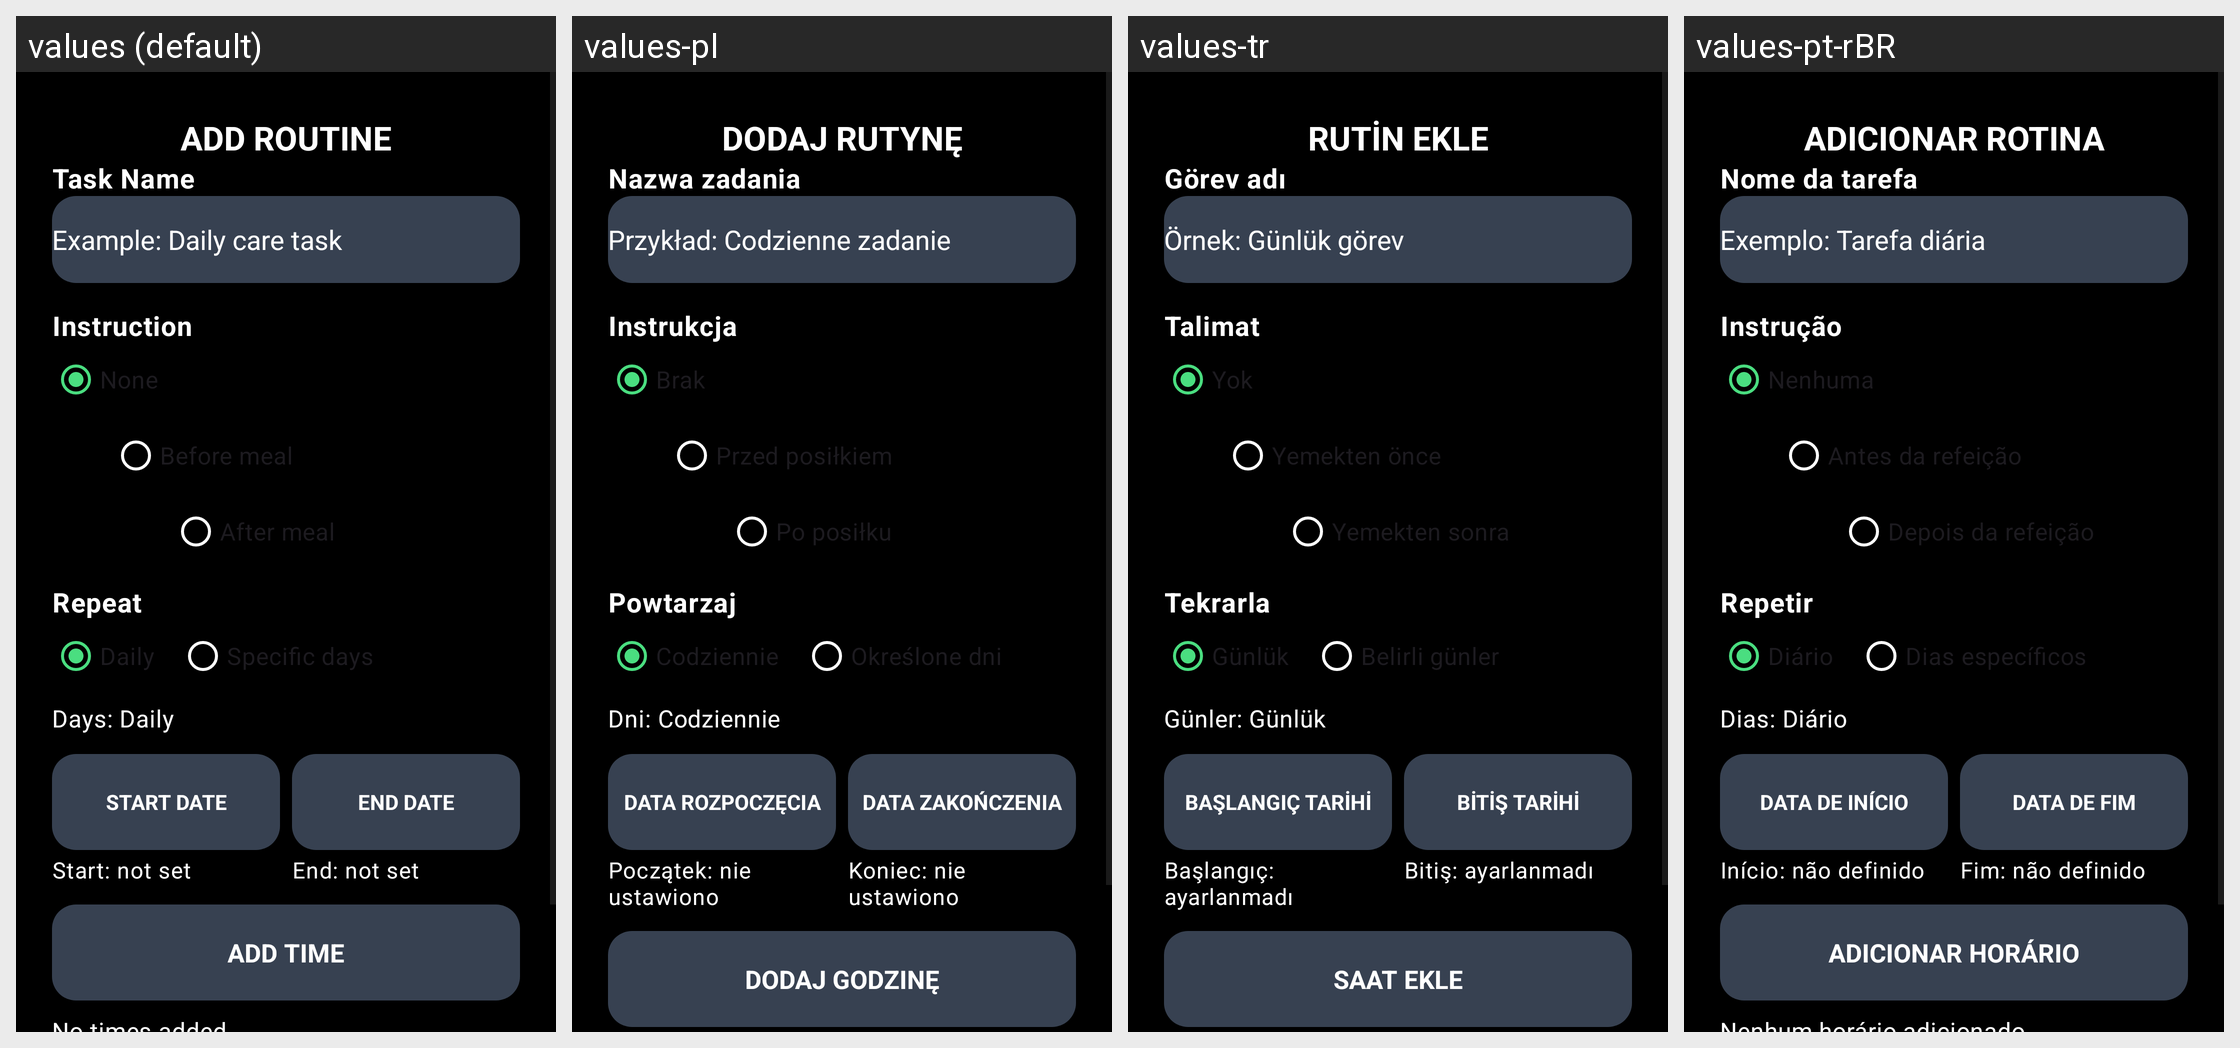

The same Android screen rendered under several of its app's locales, left to right. List the strings drawn on it with the default value and each locale's translation.
Android screen res/layout/activity_care_edit.xml rendered under 4 locales, left to right: values (default), values-pl, values-tr, values-pt-rBR. Device: Nexus 5 (rendered at 1080×1920; each locale shown at half size, 540×960, under a caption strip naming it); theme Theme.AllIsOK.
Other locales in the repository, not shown: values-de, values-es, values-fr, values-it, values-ru.
Strings drawn on this screen, with the default value and each locale's value (text and hints the layout hard-codes, and strings that could not be matched under every locale, appear in the picture but are not listed):

care_add_routine_title
  values: ADD ROUTINE
  values-pl: DODAJ RUTYNĘ
  values-tr: RUTİN EKLE
  values-pt-rBR: ADICIONAR ROTINA

care_edit_name_label
  values: Task Name
  values-pl: Nazwa zadania
  values-tr: Görev adı
  values-pt-rBR: Nome da tarefa

care_edit_name_hint
  values: Example: Daily care task
  values-pl: Przykład: Codzienne zadanie
  values-tr: Örnek: Günlük görev
  values-pt-rBR: Exemplo: Tarefa diária

care_edit_instruction_label
  values: Instruction
  values-pl: Instrukcja
  values-tr: Talimat
  values-pt-rBR: Instrução

care_instruction_none
  values: None
  values-pl: Brak
  values-tr: Yok
  values-pt-rBR: Nenhuma

care_instruction_before_food
  values: Before meal
  values-pl: Przed posiłkiem
  values-tr: Yemekten önce
  values-pt-rBR: Antes da refeição

care_instruction_after_food
  values: After meal
  values-pl: Po posiłku
  values-tr: Yemekten sonra
  values-pt-rBR: Depois da refeição

care_edit_repeat_label
  values: Repeat
  values-pl: Powtarzaj
  values-tr: Tekrarla
  values-pt-rBR: Repetir

care_repeat_daily
  values: Daily
  values-pl: Codziennie
  values-tr: Günlük
  values-pt-rBR: Diário

care_repeat_specific_days
  values: Specific days
  values-pl: Określone dni
  values-tr: Belirli günler
  values-pt-rBR: Dias específicos

care_days_daily
  values: Days: Daily
  values-pl: Dni: Codziennie
  values-tr: Günler: Günlük
  values-pt-rBR: Dias: Diário

care_start_date
  values: START DATE
  values-pl: DATA ROZPOCZĘCIA
  values-tr: BAŞLANGIÇ TARİHİ
  values-pt-rBR: DATA DE INÍCIO

care_start_not_set
  values: Start: not set
  values-pl: Początek: nie ustawiono
  values-tr: Başlangıç: ayarlanmadı
  values-pt-rBR: Início: não definido

care_end_date
  values: END DATE
  values-pl: DATA ZAKOŃCZENIA
  values-tr: BİTİŞ TARİHİ
  values-pt-rBR: DATA DE FIM

care_end_not_set
  values: End: not set
  values-pl: Koniec: nie ustawiono
  values-tr: Bitiş: ayarlanmadı
  values-pt-rBR: Fim: não definido

care_add_time
  values: ADD TIME
  values-pl: DODAJ GODZINĘ
  values-tr: SAAT EKLE
  values-pt-rBR: ADICIONAR HORÁRIO
